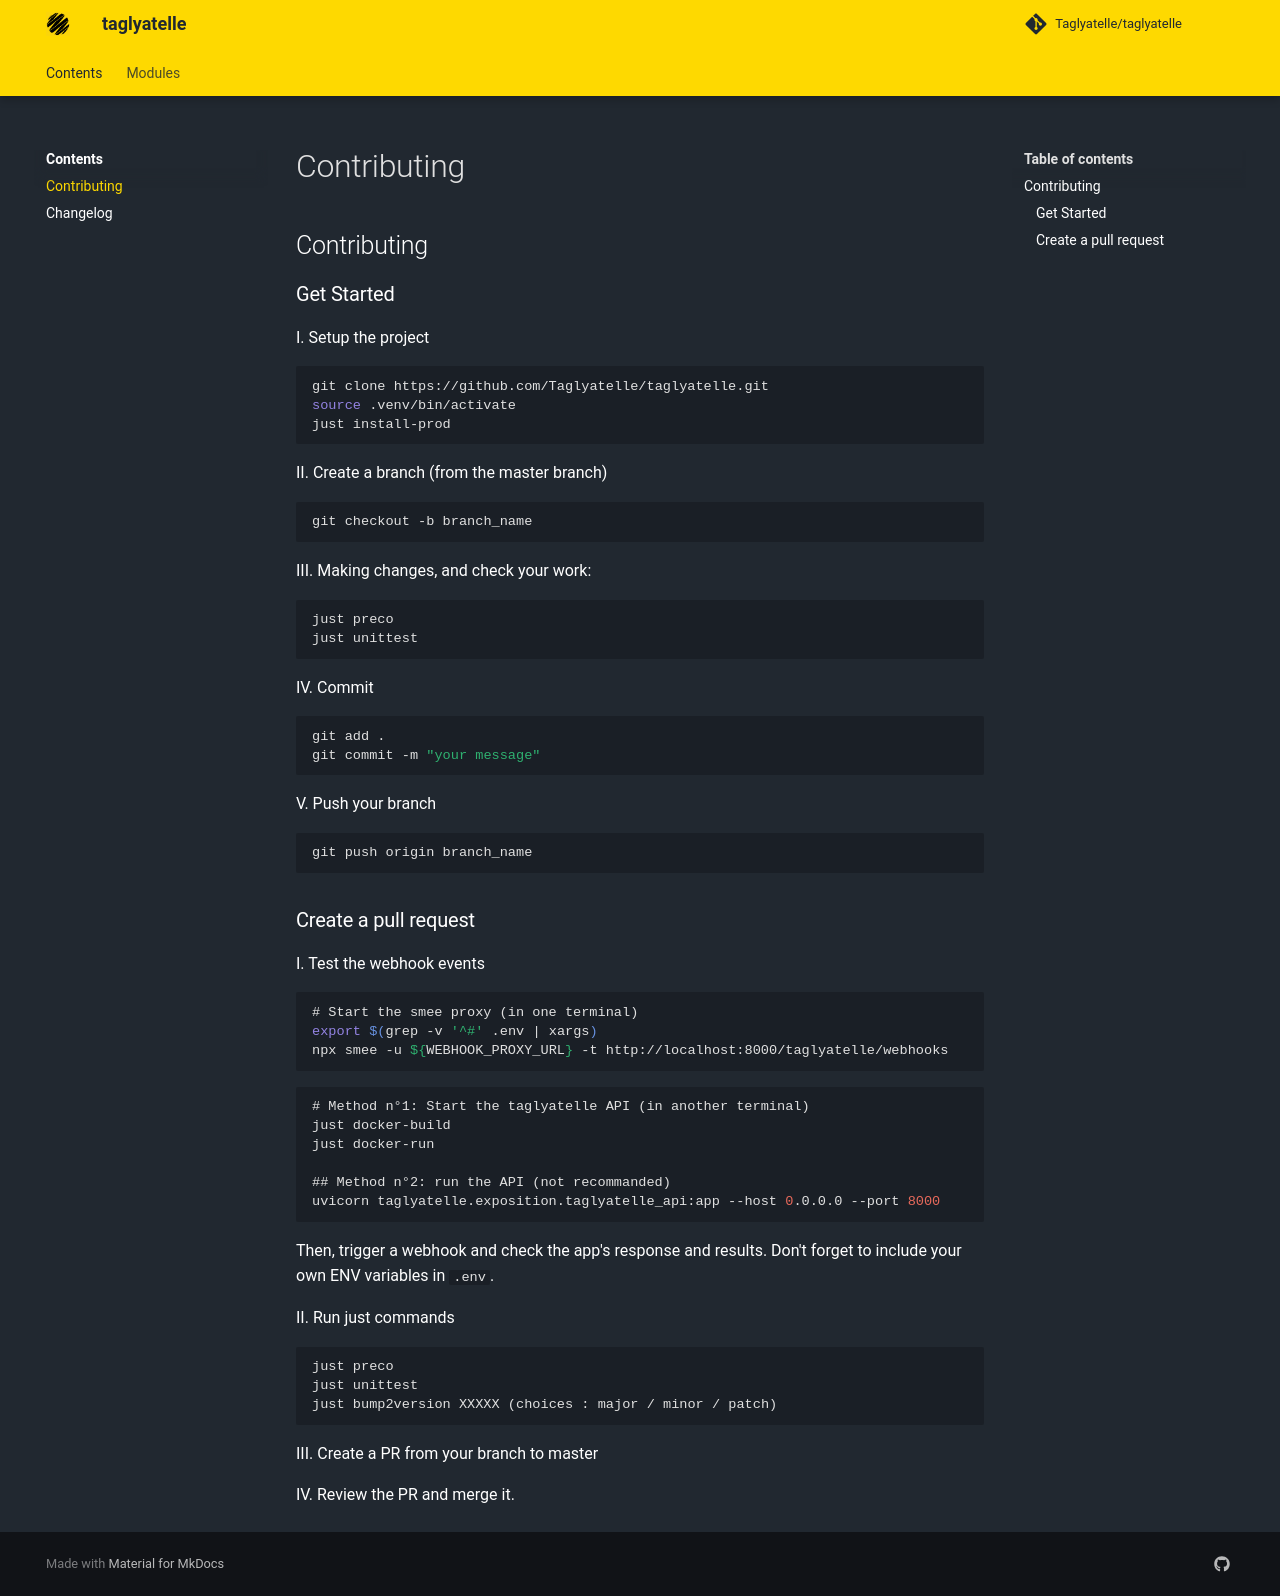

repository: Taglyatelle/taglyatelle · page: contributing/index.html · generator: mkdocs

# Contributing

## Get Started

I. Setup the project

```shell
git clone https://github.com/Taglyatelle/taglyatelle.git
source .venv/bin/activate
just install-prod
```

II. Create a branch (from the master branch)

```shell
git checkout -b branch_name
```

III. Making changes, and check your work:

```shell
just preco
just unittest
```

IV. Commit

```shell
git add .
git commit -m "your message"
```

V. Push your branch

```shell
git push origin branch_name
```


## Create a pull request

I. Test the webhook events

```shell
# Start the smee proxy (in one terminal)
export $(grep -v '^#' .env | xargs)
npx smee -u ${WEBHOOK_PROXY_URL} -t http://localhost:8000/taglyatelle/webhooks
```

```shell
# Method n°1: Start the taglyatelle API (in another terminal)
just docker-build
just docker-run

## Method n°2: run the API (not recommanded)
uvicorn taglyatelle.exposition.taglyatelle_api:app --host 0.0.0.0 --port 8000
```

Then, trigger a webhook and check the app's response and results.
Don't forget to include your own ENV variables in `.env`.


II. Run just commands

```shell
just preco
just unittest
just bump2version XXXXX (choices : major / minor / patch)
```

III. Create a PR from your branch to master

IV. Review the PR and merge it.
